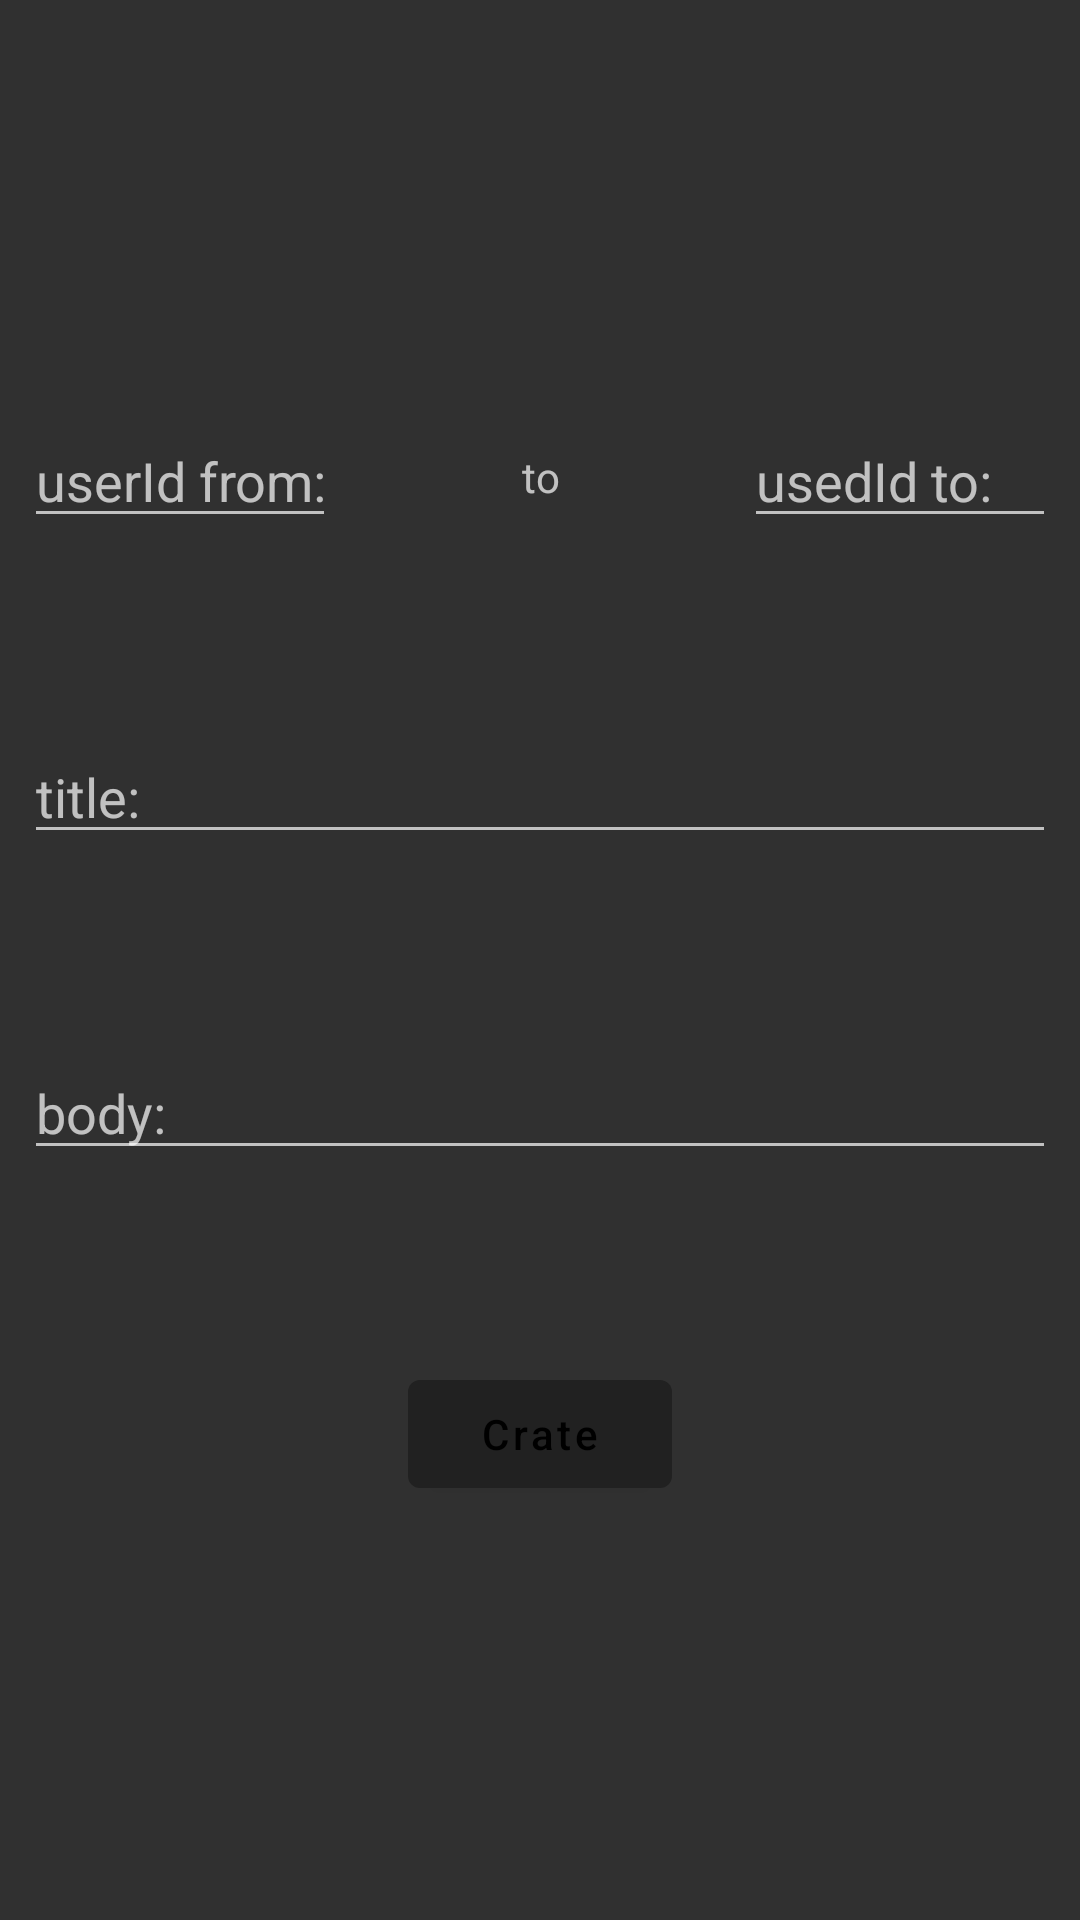

Layout XML and referenced resources for this Android screen:
<!-- AndroidManifest.xml: application theme Theme.MaterialComponents.NoActionBar.Bridge -->
<!-- res/layout/fragment_crate_posts_userid_range.xml -->
<?xml version="1.0" encoding="utf-8"?>
<ScrollView xmlns:android="http://schemas.android.com/apk/res/android"
    xmlns:app="http://schemas.android.com/apk/res-auto"
    android:layout_width="match_parent"
    android:layout_height="match_parent">

    <androidx.constraintlayout.widget.ConstraintLayout
        android:layout_width="match_parent"
        android:layout_height="wrap_content"
        android:layout_gravity="center">

        <EditText
            android:id="@+id/userId_left"
            android:layout_width="0dp"
            android:layout_height="wrap_content"
            android:layout_marginHorizontal="8dp"
            android:layout_marginVertical="32dp"
            android:hint="userId from:"
            android:inputType="number"

            app:layout_constraintBottom_toTopOf="@id/title"
            app:layout_constraintEnd_toStartOf="@id/userId_tire"
            app:layout_constraintStart_toStartOf="parent"
            app:layout_constraintTop_toTopOf="parent" />

        <TextView
            android:id="@+id/userId_tire"
            android:layout_width="0dp"
            android:layout_height="wrap_content"
            android:layout_marginHorizontal="8dp"
            android:layout_marginVertical="32dp"
            android:gravity="center"
            android:text="to"
            app:layout_constraintBottom_toBottomOf="@+id/userId_left"
            app:layout_constraintEnd_toStartOf="@id/userId_right"
            app:layout_constraintStart_toEndOf="@id/userId_left"
            app:layout_constraintTop_toTopOf="@id/userId_left" />

        <EditText
            android:id="@+id/userId_right"
            android:layout_width="0dp"
            android:layout_height="wrap_content"
            android:layout_marginHorizontal="8dp"
            android:layout_marginVertical="32dp"
            android:hint="usedId to:"
            android:inputType="number"
            app:layout_constraintBottom_toBottomOf="@id/userId_left"
            app:layout_constraintEnd_toEndOf="parent"
            app:layout_constraintStart_toEndOf="@id/userId_tire"
            app:layout_constraintTop_toTopOf="@id/userId_left" />

        <EditText
            android:id="@+id/title"
            android:layout_width="match_parent"
            android:layout_height="wrap_content"
            android:layout_marginHorizontal="8dp"
            android:layout_marginVertical="32dp"
            android:hint="title:"
            app:layout_constraintBottom_toTopOf="@+id/body"
            app:layout_constraintEnd_toEndOf="parent"
            app:layout_constraintStart_toStartOf="parent"
            app:layout_constraintTop_toBottomOf="@+id/userId_left" />

        <EditText
            android:id="@+id/body"
            android:layout_width="match_parent"
            android:layout_height="wrap_content"
            android:layout_marginHorizontal="8dp"
            android:layout_marginVertical="32dp"
            android:hint="body:"
            app:layout_constraintBottom_toTopOf="@+id/create_btn"
            app:layout_constraintEnd_toEndOf="parent"
            app:layout_constraintStart_toStartOf="parent"
            app:layout_constraintTop_toBottomOf="@+id/title" />

        <com.google.android.material.button.MaterialButton
            android:id="@+id/create_btn"
            android:layout_width="wrap_content"
            android:layout_height="wrap_content"
            android:layout_marginHorizontal="8dp"
            android:layout_marginVertical="32dp"
            android:text="Crate"
            android:textAllCaps="false"
            app:layout_constraintBottom_toBottomOf="parent"
            app:layout_constraintEnd_toEndOf="parent"
            app:layout_constraintStart_toStartOf="parent"
            app:layout_constraintTop_toBottomOf="@+id/body" />
    </androidx.constraintlayout.widget.ConstraintLayout>


</ScrollView>
<!-- resources referenced by this layout -->
<resources>

</resources>
